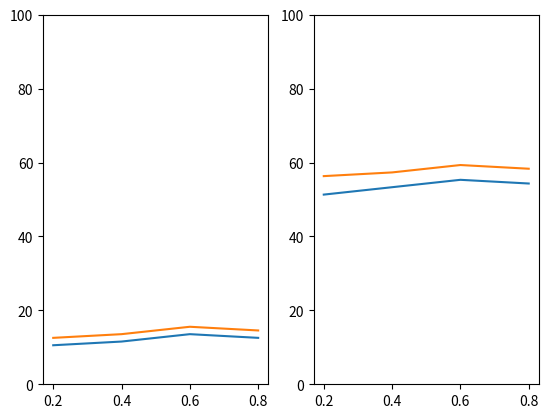

The script that saved this image: (Note: this script raises an exception after producing the figure.)
import matplotlib.pyplot as plt
import re
from collections import namedtuple

ResultItem = namedtuple('TestRes', ['m', 'NoiseMagnitude', 'TestRes', 'OtherFalgs'])

get_text_res_re = re.compile('.+Top1: \d+/\d+ \(([\w.]+)%\), Top5: \d+/\d+ \(([\w.]+)%\)')
def clean_test_res(txt):
    m = get_text_res_re.match(txt)
    return float(m.group(1)), float(m.group(2))

tests = []
tests.append(ResultItem(m=512, NoiseMagnitude=0.2, TestRes='Test set: Average loss: 3.7071, Top1: 1056/10000 (10.56%), Top5: 5132/10000 (51.32%)', OtherFalgs='Weight Noise, CPNI, MCPredict, EPGD'))
tests.append(ResultItem(m=512, NoiseMagnitude=0.4, TestRes='Test set: Average loss: 3.7071, Top1: 1056/10000 (11.56%), Top5: 5132/10000 (53.32%)', OtherFalgs='Weight Noise, CPNI, MCPredict, EPGD'))
tests.append(ResultItem(m=512, NoiseMagnitude=0.8, TestRes='Test set: Average loss: 3.7071, Top1: 1056/10000 (12.56%), Top5: 5132/10000 (54.32%)', OtherFalgs='Weight Noise, CPNI, MCPredict, EPGD'))
tests.append(ResultItem(m=512, NoiseMagnitude=0.6, TestRes='Test set: Average loss: 3.7071, Top1: 1056/10000 (13.56%), Top5: 5132/10000 (55.32%)', OtherFalgs='Weight Noise, CPNI, MCPredict, EPGD'))
tests.append(ResultItem(m=256, NoiseMagnitude=0.2, TestRes='Test set: Average loss: 3.7071, Top1: 1056/10000 (12.56%), Top5: 5132/10000 (56.32%)', OtherFalgs='Weight Noise, CPNI, MCPredict, EPGD'))
tests.append(ResultItem(m=256, NoiseMagnitude=0.4, TestRes='Test set: Average loss: 3.7071, Top1: 1056/10000 (13.56%), Top5: 5132/10000 (57.32%)', OtherFalgs='Weight Noise, CPNI, MCPredict, EPGD'))
tests.append(ResultItem(m=256, NoiseMagnitude=0.8, TestRes='Test set: Average loss: 3.7071, Top1: 1056/10000 (14.56%), Top5: 5132/10000 (58.32%)', OtherFalgs='Weight Noise, CPNI, MCPredict, EPGD'))
tests.append(ResultItem(m=256, NoiseMagnitude=0.6, TestRes='Test set: Average loss: 3.7071, Top1: 1056/10000 (15.56%), Top5: 5132/10000 (59.32%)', OtherFalgs='Weight Noise, CPNI, MCPredict, EPGD'))


series = {}
for t in tests:
    key = f'{t.OtherFalgs}, m={t.m}'
    top1 , top5 = clean_test_res(t.TestRes)
    if key not in series:
        series[key] = [(t.NoiseMagnitude, top1, top5)]
    else:
        series[key].append((t.NoiseMagnitude, top1, top5))
        series[key].sort(key=lambda d: d[0])

fig, (ax1, ax2) = plt.subplots(1,2)
plt.ion()
for t, v in series.items():
    xs = [x for x,_,_ in v]
    top1s = [y for _,y,_ in v]
    top5s = [y for _,_,y in v]
    ax1.plot(xs, top1s, label=f'Top1 {t}')
    ax2.plot(xs, top5s, label=f'Top5 {t}')

ax1.set(ylim=(0, 100))
ax2.set(ylim=(0, 100))
ax1.xlabel('Noise magnotude')
ax1.ylabel('Accuracy %')
ax2.xlabel('Noise magnotude')
ax2.ylabel('Accuracy %')
fig.legend()
plt.draw()
